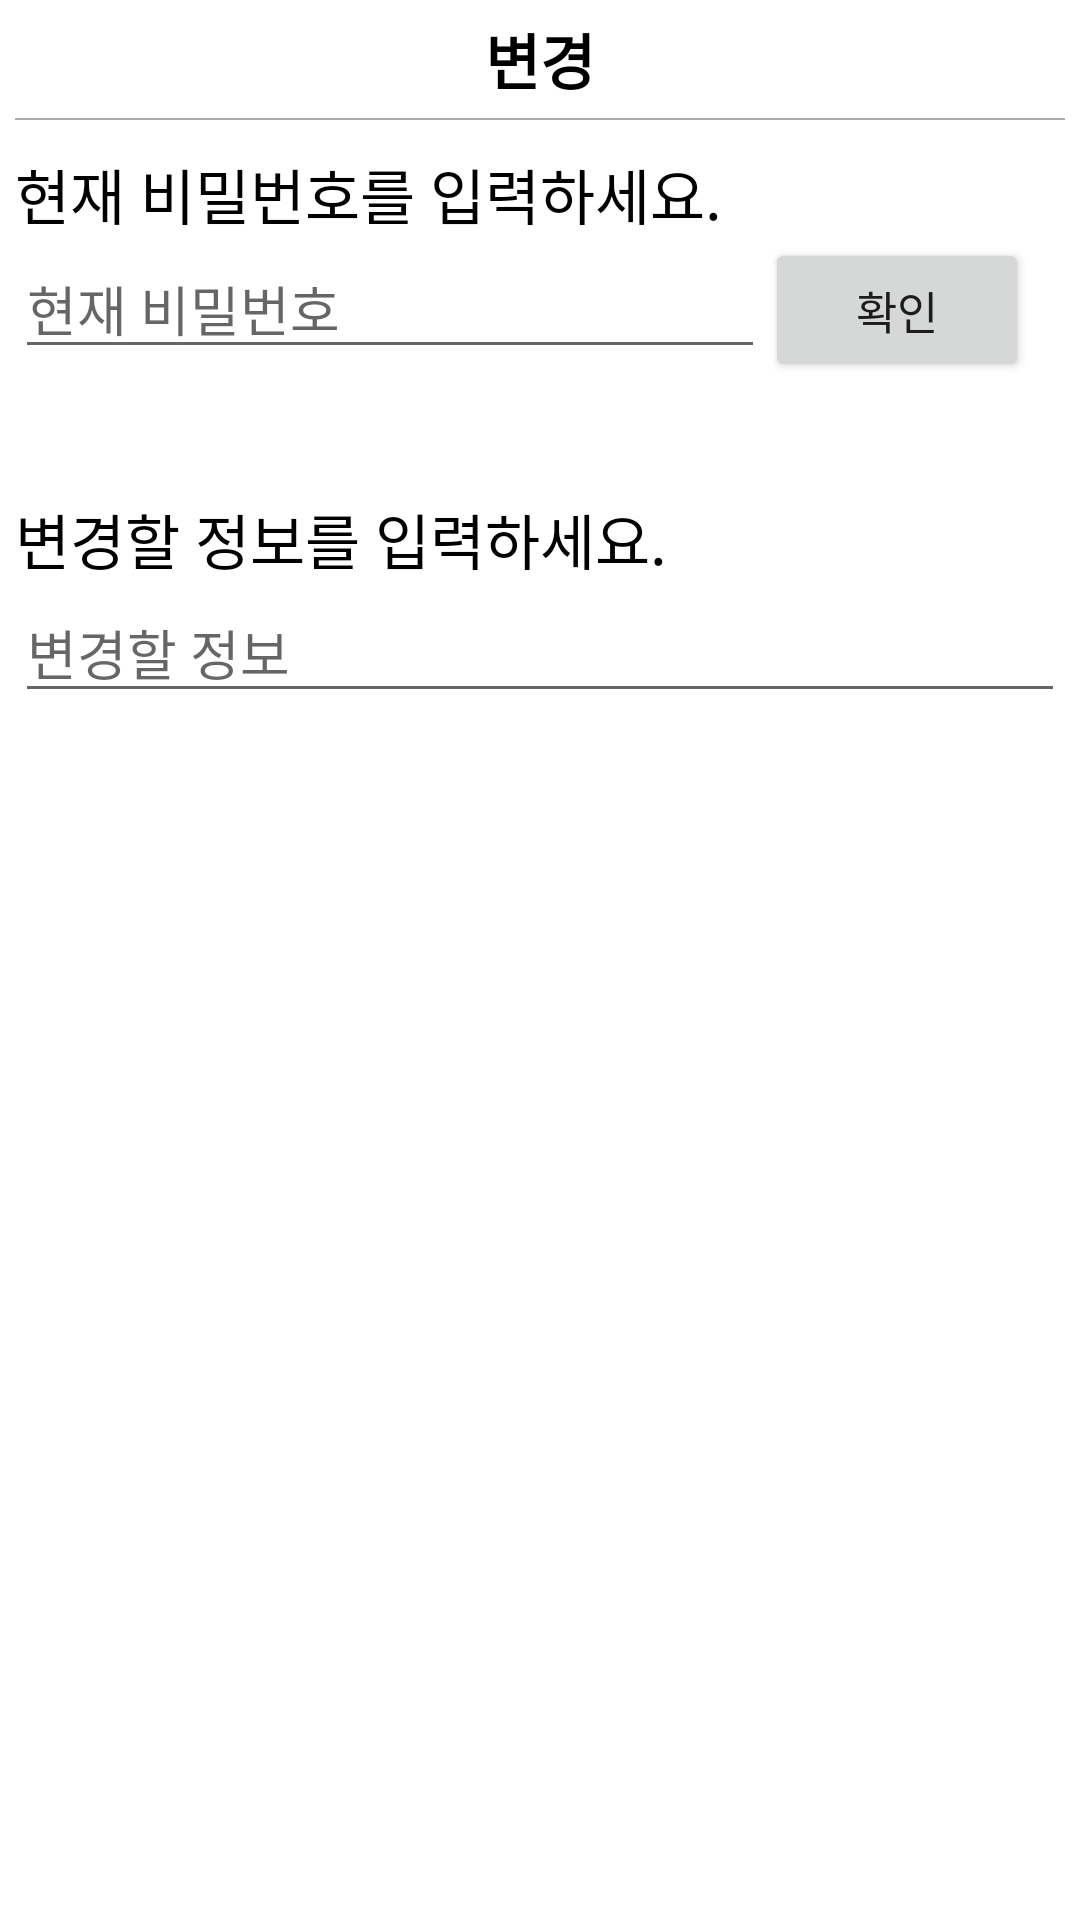

The Android layout XML behind this screen, and the referenced resources:
<!-- AndroidManifest.xml: application theme AppTheme -->
<!-- res/layout/update_dialog.xml -->
<?xml version="1.0" encoding="utf-8"?>
<LinearLayout xmlns:android="http://schemas.android.com/apk/res/android"
    xmlns:app="http://schemas.android.com/apk/res-auto"
    xmlns:tools="http://schemas.android.com/tools"
    android:orientation="vertical"
    android:layout_width="match_parent"
    android:layout_height="match_parent"
    android:padding="5dp">

    <TextView
        android:layout_width="wrap_content"
        android:layout_height="wrap_content"
        android:text="변경"
        android:layout_gravity="center"
        android:textSize="20dp"
        android:textStyle="bold"
        android:textColor="#000000"
        android:id="@+id/update_title"
        />

    <View
        android:layout_width="match_parent"
        android:layout_height="2px"
        android:layout_marginTop="5dp"
        android:background="#aaa"></View>
    <TextView
        android:layout_marginTop="10dp"
        android:layout_width="match_parent"
        android:layout_height="wrap_content"
        android:text="현재 비밀번호를 입력하세요."
        android:textColor="#000000"
        android:textSize="20dp" />
    <LinearLayout
        android:layout_width="match_parent"
        android:layout_height="wrap_content"
        android:orientation="horizontal"
        >
    <EditText
        android:id="@+id/update_pw_edt"
        android:layout_width="250dp"
        android:layout_height="wrap_content"
        android:ems="15"
        android:hint="현재 비밀번호"
        android:inputType="textPassword" />
        <Button
            android:layout_width="wrap_content"
            android:layout_height="wrap_content"
            android:text="확인"
            android:textSize="15dp"
            android:id="@+id/check_btn"
            />
    </LinearLayout>
    <TextView
        android:layout_width="wrap_content"
        android:layout_height="wrap_content"
        android:textSize="13dp"
        android:id="@+id/update_check_pw_msg"
        />


    <TextView
        android:id="@+id/dialog_update_inf"
        android:layout_width="wrap_content"
        android:layout_height="wrap_content"
        android:layout_marginTop="20dp"
        android:text="변경할 정보를 입력하세요."
        android:textColor="#000000"
        android:textSize="20dp" />




    <EditText
        android:id="@+id/update_edt"
        android:layout_width="match_parent"
        android:layout_height="wrap_content"
        android:ems="15"
        android:hint="변경할 정보"
        android:inputType="textPersonName" />


</LinearLayout>
<!-- resources referenced by this layout -->
<resources>

</resources>
